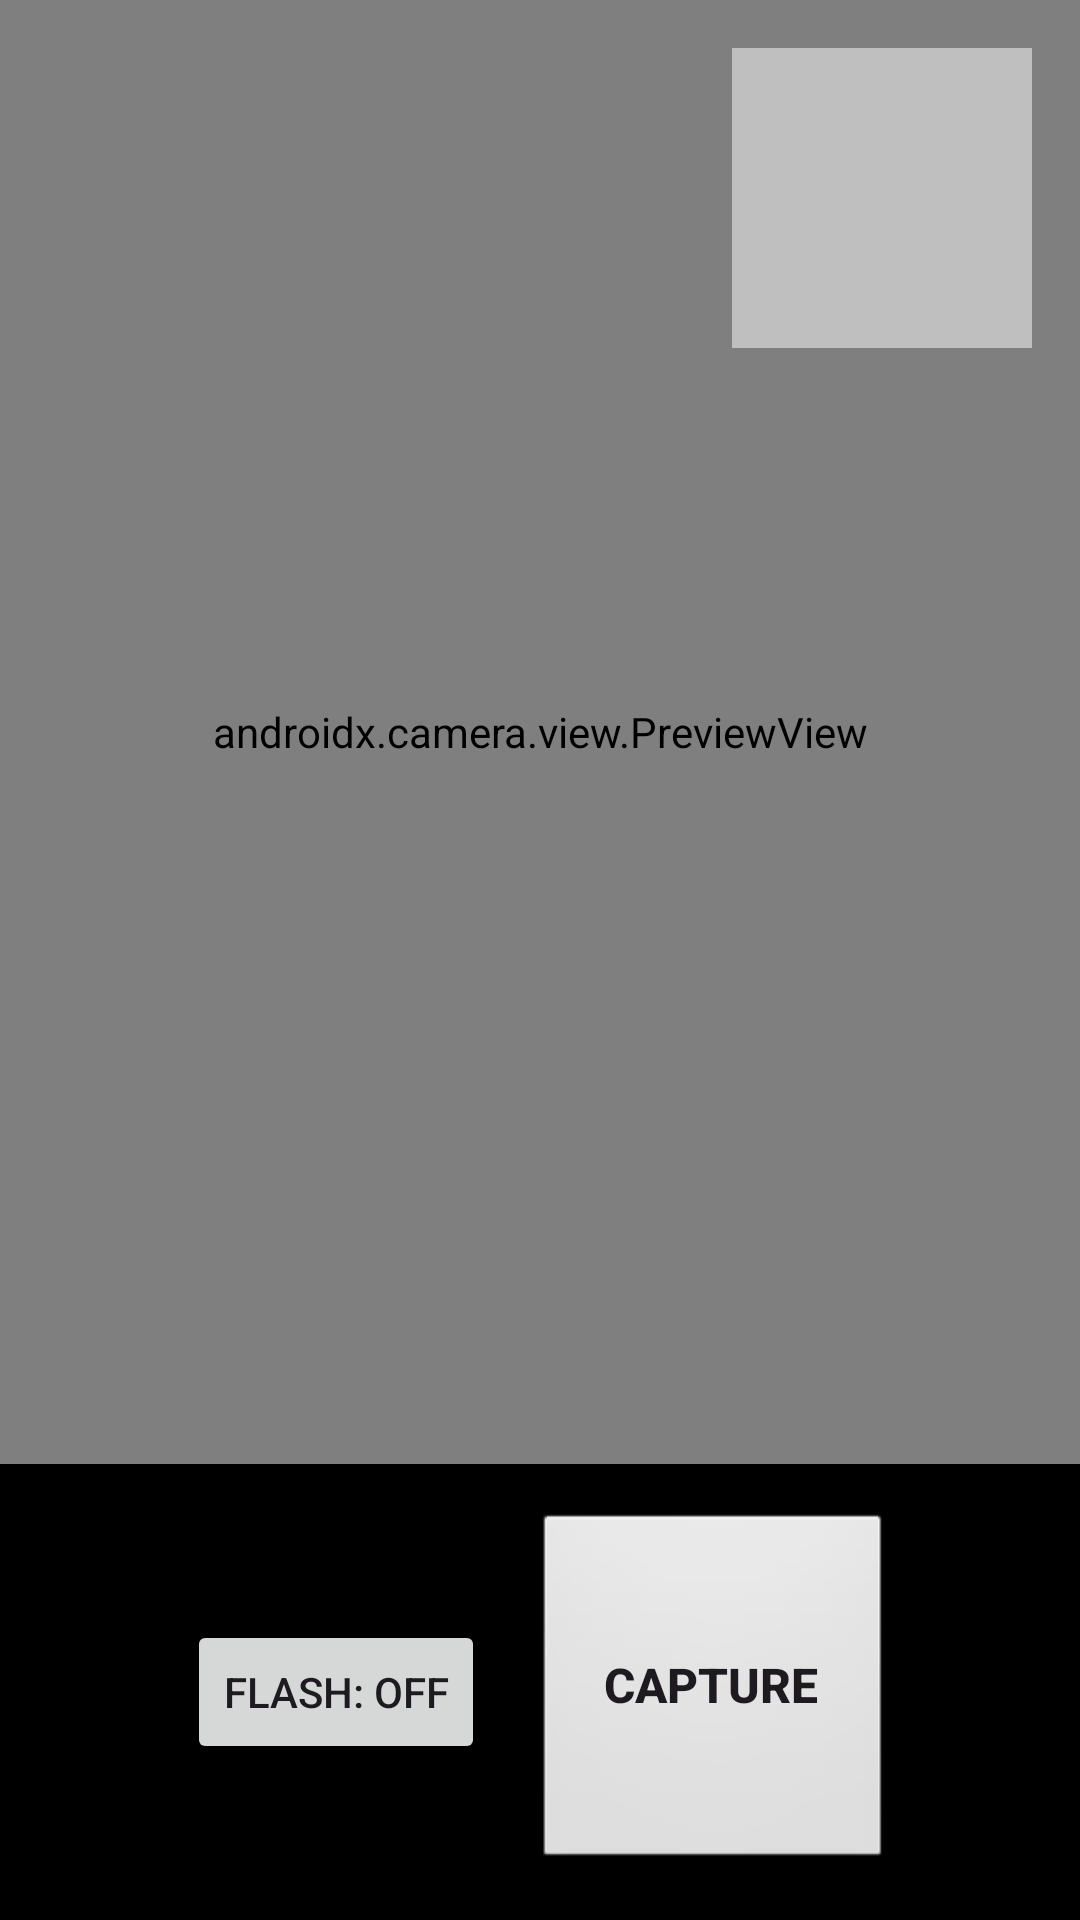

Layout XML and referenced resources for this Android screen:
<!-- AndroidManifest.xml: application theme Theme.MedicationTracker -->
<!-- res/layout/activity_camera_test.xml -->
<?xml version="1.0" encoding="utf-8"?>
<androidx.constraintlayout.widget.ConstraintLayout
    xmlns:android="http://schemas.android.com/apk/res/android"
    xmlns:app="http://schemas.android.com/apk/res-auto"
    android:layout_width="match_parent"
    android:layout_height="match_parent"
    android:background="#000000">

    
    <androidx.camera.view.PreviewView
        android:id="@+id/previewView"
        android:layout_width="0dp"
        android:layout_height="0dp"
        app:layout_constraintTop_toTopOf="parent"
        app:layout_constraintBottom_toTopOf="@id/controlsLayout"
        app:layout_constraintStart_toStartOf="parent"
        app:layout_constraintEnd_toEndOf="parent" />

    
    <ImageView
        android:id="@+id/capturedImageView"
        android:layout_width="100dp"
        android:layout_height="100dp"
        android:layout_margin="16dp"
        android:scaleType="centerCrop"
        android:background="#80FFFFFF"
        app:layout_constraintTop_toTopOf="parent"
        app:layout_constraintEnd_toEndOf="parent" />

    
    <LinearLayout
        android:id="@+id/controlsLayout"
        android:layout_width="0dp"
        android:layout_height="wrap_content"
        android:orientation="horizontal"
        android:padding="16dp"
        android:gravity="center"
        android:background="#CC000000"
        app:layout_constraintBottom_toBottomOf="parent"
        app:layout_constraintStart_toStartOf="parent"
        app:layout_constraintEnd_toEndOf="parent">

        
        <Button
            android:id="@+id/flashButton"
            android:layout_width="wrap_content"
            android:layout_height="wrap_content"
            android:text="Flash: OFF"
            android:layout_marginEnd="16dp" />

        
        <Button
            android:id="@+id/captureButton"
            android:layout_width="120dp"
            android:layout_height="120dp"
            android:text="CAPTURE"
            android:textSize="16sp"
            android:textStyle="bold"
            android:background="@android:drawable/btn_default" />

    </LinearLayout>

</androidx.constraintlayout.widget.ConstraintLayout>
<!-- resources referenced by this layout -->
<resources>
  <style name="Theme.MedicationTracker" parent="Base.Theme.MedicationTracker" />
  <style name="Base.Theme.MedicationTracker" parent="Theme.Material3.DayNight.NoActionBar">
          
          
      </style>
</resources>
